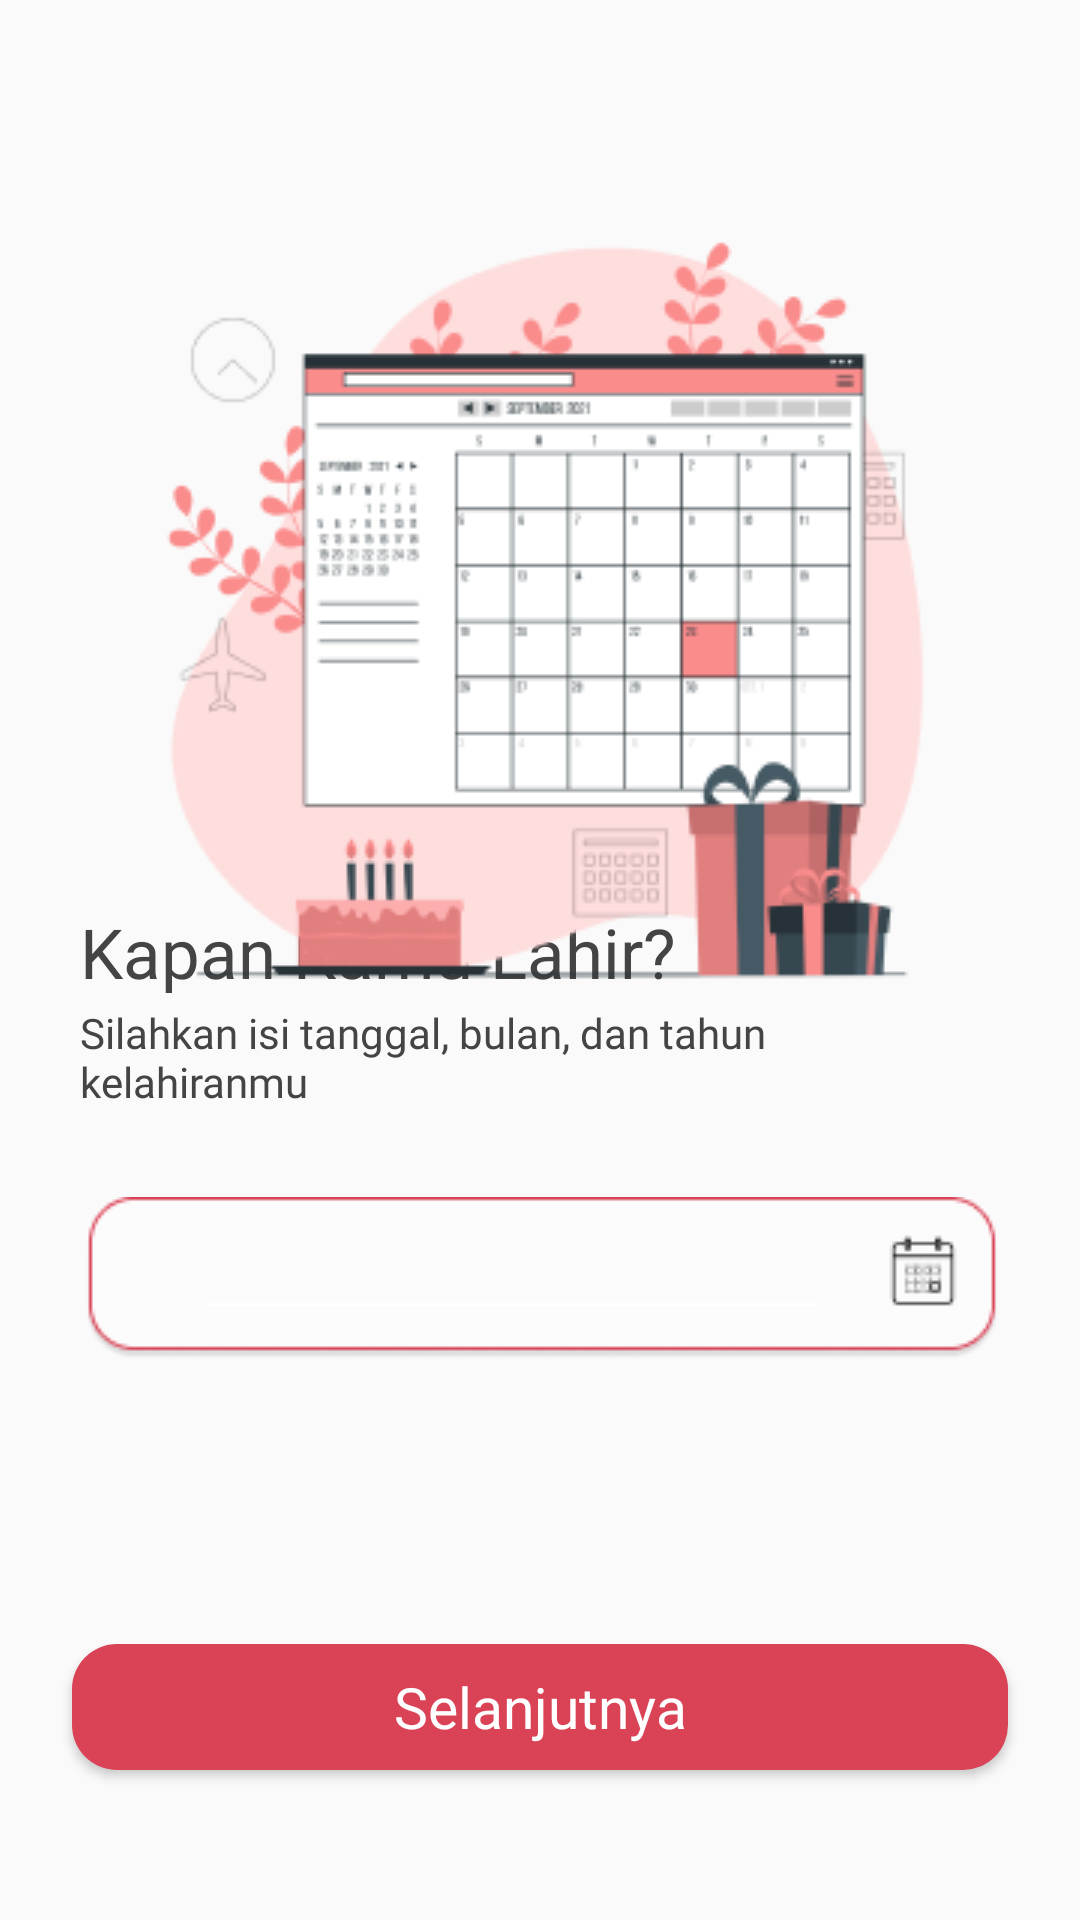

Android layout source for this screen:
<!-- AndroidManifest.xml: application theme Theme.MyApplication1 -->
<!-- res/layout/activity_pertanyaan1.xml -->
<?xml version="1.0" encoding="utf-8"?>
<androidx.constraintlayout.widget.ConstraintLayout xmlns:android="http://schemas.android.com/apk/res/android"
    xmlns:app="http://schemas.android.com/apk/res-auto"
    xmlns:tools="http://schemas.android.com/tools"
    android:layout_width="match_parent"
    android:layout_height="match_parent">


    <TextView
        android:id="@+id/textView9"
        android:layout_width="307dp"
        android:layout_height="wrap_content"
        android:layout_marginStart="52dp"
        android:layout_marginEnd="52dp"
        android:layout_marginBottom="2dp"
        android:fontFamily="@font/outfitbold"
        android:text="Kapan Kamu Lahir?"
        android:textColor="#454444"
        android:textSize="23sp"
        app:layout_constraintBottom_toTopOf="@+id/textView10"
        app:layout_constraintEnd_toEndOf="parent"
        app:layout_constraintStart_toStartOf="parent" />

    <TextView
        android:id="@+id/textView10"
        android:layout_width="307dp"
        android:layout_height="0dp"
        android:layout_marginBottom="32dp"
        android:fontFamily="@font/outfitlight"
        android:text="Silahkan isi tanggal, bulan, dan tahun kelahiranmu"
        android:textColor="#454444"
        app:layout_constraintBottom_toTopOf="@+id/editTextDate1"
        app:layout_constraintEnd_toEndOf="parent"
        app:layout_constraintHorizontal_bias="0.5"
        app:layout_constraintStart_toStartOf="parent" />

    <ImageView
        android:id="@+id/logoImageView"
        android:layout_width="wrap_content"
        android:layout_height="wrap_content"
        android:layout_marginTop="80dp"
        android:src="@drawable/pertanyaan"
        app:layout_constraintEnd_toEndOf="parent"
        app:layout_constraintStart_toStartOf="parent"
        app:layout_constraintTop_toTopOf="parent" />

    <ImageButton
        android:id="@+id/imageButton1"
        android:layout_width="wrap_content"
        android:layout_height="wrap_content"
        android:layout_marginEnd="1dp"
        android:layout_marginBottom="187dp"
        android:background="@android:color/transparent"
        android:src="@drawable/kalender"
        app:layout_constraintBottom_toBottomOf="parent"
        app:layout_constraintEnd_toEndOf="@+id/textView10"
        tools:ignore="MissingConstraints" />

    <EditText
        android:id="@+id/editTextDate1"
        android:layout_width="wrap_content"
        android:layout_height="wrap_content"
        android:layout_marginStart="37dp"
        android:layout_marginTop="3dp"
        android:backgroundTint="#FFFFFF"
        android:ems="10"
        android:inputType="date"
        app:layout_constraintStart_toStartOf="@+id/imageButton1"
        app:layout_constraintTop_toTopOf="@+id/imageButton1"
        tools:ignore="MissingConstraints" />

    <Button
        android:id="@+id/selanjutnya1"
        style="@android:style/Widget.Button"
        android:layout_width="312dp"
        android:layout_height="42dp"
        android:layout_marginBottom="50dp"
        android:background="@drawable/button_backround"
        android:clickable="true"
        android:fontFamily="@font/outfitbold"
        android:onClick="onButtonClick"
        android:text="Selanjutnya"
        android:textColor="#FFFFFF"
        android:textSize="19sp"
        app:layout_constraintBottom_toBottomOf="parent"
        app:layout_constraintEnd_toEndOf="parent"
        app:layout_constraintStart_toStartOf="parent" />

    <androidx.constraintlayout.widget.Group
        android:id="@+id/group"
        android:layout_width="wrap_content"
        android:layout_height="wrap_content"
        android:clickable="true"
        android:onClick="onButtonClick"
        app:layout_constraintBottom_toTopOf="parent"
        app:layout_constraintEnd_toStartOf="parent"
        app:layout_constraintStart_toStartOf="parent"
        app:layout_constraintTop_toTopOf="parent" />

</androidx.constraintlayout.widget.ConstraintLayout>
<!-- resources referenced by this layout -->
<resources>
  <!-- drawable button_backround (drawable) -->
  <?xml version="1.0" encoding="utf-8"?>
  <selector xmlns:android="http://schemas.android.com/apk/res/android">
  <item>
      <shape android:shape="rectangle">
          <corners android:radius="15dp"/>
          <solid android:color="#DA4256"/>
      </shape>
  </item>
  </selector>
  <!-- drawable kalender: png bitmap (drawable, 3065 bytes) -->
  <!-- drawable pertanyaan: png bitmap (drawable, 25196 bytes) -->
  <style name="Theme.MyApplication1" parent="Base.Theme.MyApplication1" />
  <style name="Base.Theme.MyApplication1" parent="Theme.AppCompat.DayNight.NoActionBar">
          
          
      </style>
</resources>
